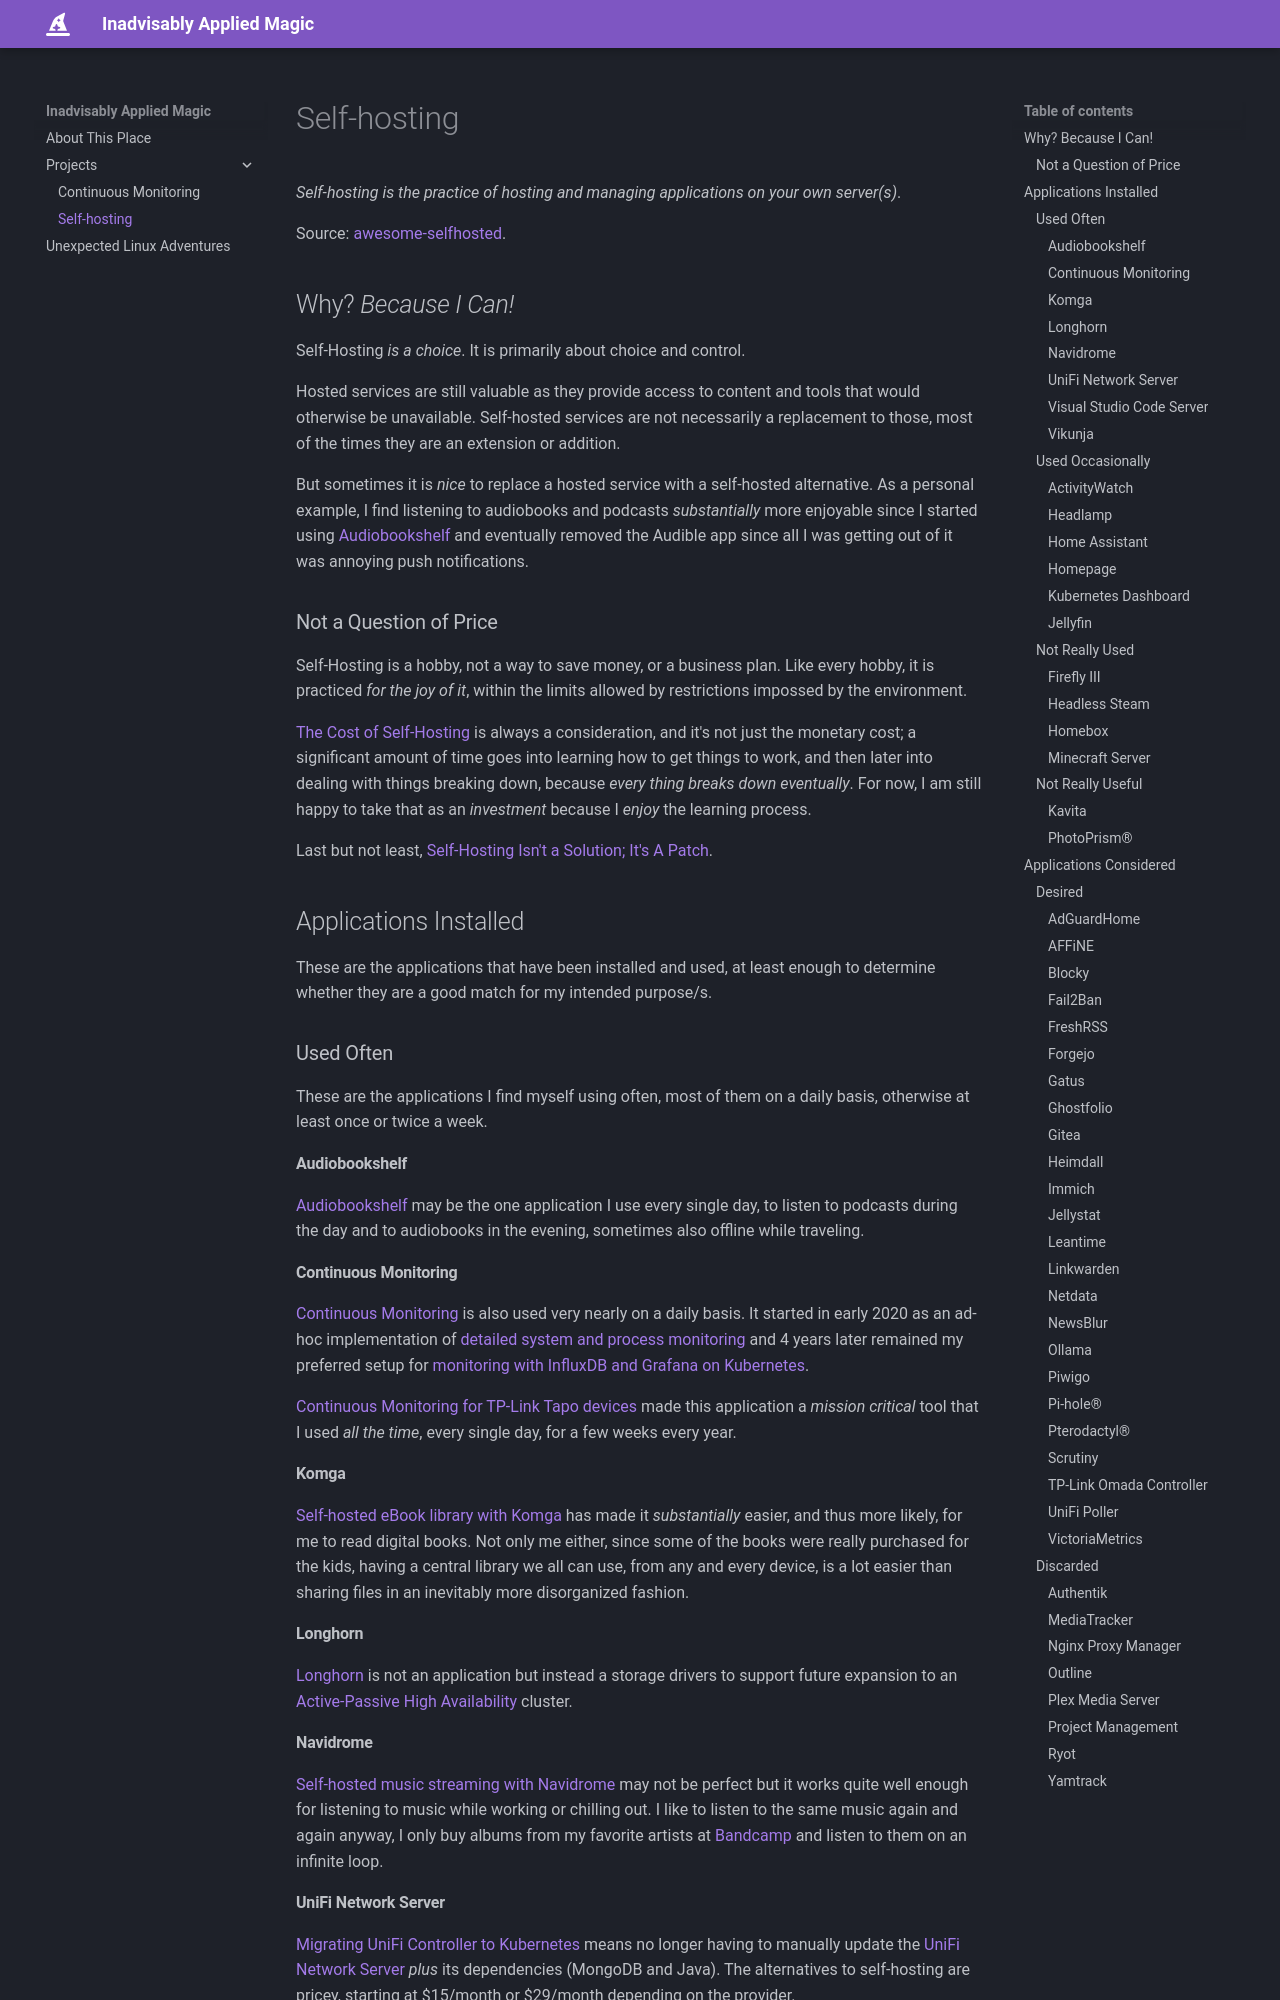

repository: stibbons1990/hex · page: projects/self-hosting/index.html · generator: jekyll

---
title: Self-hosting
hide:
  - footer
---

*Self-hosting is the practice of hosting and managing applications on your own server(s)*.

Source: [awesome-selfhosted](https://github.com/awesome-selfhosted/awesome-selfhosted).

## Why? *Because I Can!*

Self-Hosting *is a choice*. It is primarily about choice and control.

Hosted services are still valuable as they provide access to content and tools that would
otherwise be unavailable. Self-hosted services are not necessarily a replacement to those,
most of the times they are an extension or addition.

But sometimes it is *nice* to replace a hosted service with a self-hosted alternative. As
a personal example, I find listening to audiobooks and podcasts *substantially* more
enjoyable since I started using [Audiobookshelf](#audiobookshelf) and eventually removed
the Audible app since all I was getting out of it was annoying push notifications.

### Not a Question of Price

Self-Hosting is a hobby, not a way to save money, or a business plan. Like every hobby,
it is practiced *for the joy of it*, within the limits allowed by restrictions impossed by
the environment.

[The Cost of Self-Hosting](https://kevquirk.com/blog/the-cost-of-self-hosting) is always
a consideration, and it's not just the monetary cost; a significant amount of time goes
into learning how to get things to work, and then later into dealing with things breaking
down, because *every thing breaks down eventually*. For now, I am still happy to take that
as an *investment* because I *enjoy* the learning process.

Last but not least,
[Self-Hosting Isn't a Solution; It's A Patch](https://matduggan.com/self-hosting-isnt-a-solution-its-a-patch/).

## Applications Installed

These are the applications that have been installed and used, at least enough to
determine whether they are a good match for my intended purpose/s.

### Used Often

These are the applications I find myself using often, most of them on a daily basis,
otherwise at least once or twice a week.

#### Audiobookshelf

[Audiobookshelf](../blog/posts/2024-02-28-audiobookshelf-on-kubernetes.md)
may be the one application I use every single day, to listen to podcasts during the day
and to audiobooks in the evening, sometimes also offline while traveling.

#### Continuous Monitoring

[Continuous Monitoring](conmon.md) is also used very nearly on a daily basis.
It started in early 2020 as an ad-hoc implementation of
[detailed system and process monitoring](../blog/posts/2020-03-21-detailed-system-and-process-monitoring.md)
and 4 years later remained my preferred setup for
[monitoring with InfluxDB and Grafana on Kubernetes](../blog/posts/2024-04-20-monitoring-with-influxdb-and-grafana-on-kubernetes.md).

[Continuous Monitoring for TP-Link Tapo devices](../blog/posts/2024-12-28-continuous-monitoring-for-tp-link-tapo-devices.md)
made this application a *mission critical* tool that I used *all the time*,
every single day, for a few weeks every year.

#### Komga

[Self-hosted eBook library with Komga](../blog/posts/2024-05-26-self-hosted-ebook-library-with-komga.md)
has made it *substantially* easier, and thus more likely, for me to read digital books.
Not only me either, since some of the books were really purchased for the kids, having a
central library we all can use, from any and every device, is a lot easier than sharing
files in an inevitably more disorganized fashion.

#### Longhorn

[Longhorn](../blog/posts/2026-01-25-migrating-kubernetes-volumes-to-longhorn.md)
is not an application but instead a storage drivers to support future expansion to an
[Active-Passive High Availability](../blog/posts/2026-01-25-migrating-kubernetes-volumes-to-longhorn.md#active-active-vs-active-passive)
cluster.

#### Navidrome

[Self-hosted music streaming with Navidrome](../blog/posts/2024-10-26-self-hosted-music-streaming-with-navidrome.md)
may not be perfect but it works quite well enough for listening to music while working or
chilling out. I like to listen to the same music again and again anyway, I only buy
albums from my favorite artists at [Bandcamp](https://bandcamp.com/) and listen to them
on an infinite loop.

#### UniFi Network Server

[Migrating UniFi Controller to Kubernetes](../blog/posts/2024-12-31-migrating-unifi-controller-to-kubernetes.md)
means no longer having to manually update the
[UniFi Network Server](https://ui.com/download/releases/network-server)
*plus* its dependencies (MongoDB and Java). The alternatives to self-hosting are pricey,
starting at $15/month or $29/month depending on the provider.

The *legacy* UniFi Network Server has been replaced with the **UniFi OS Server** for
[Self-Hosting UniFi](https://help.ui.com/hc/en-us/articles/34210126298775-Self-Hosting-UniFi).
[This presents challenges](https://share.google/aimode/072DXnYssRWDW6vyL) for a
Kubernetes environment, since the **UniFi OS Server** is designed to run with direct
access to the host's network.

[UniFi OS Server on Docker](https://www.reddit.com/r/Ubiquiti/comments/1rp6yw3/unifi_os_server_on_docker/)
is possible by either deploying the Docker image from
[lemker/unifi-os-server](https://github.com/lemker/unifi-os-server)
or the [ConnorsApps/unifi-os-helm](https://github.com/ConnorsApps/unifi-os-helm)
Helm chart that organizes components differently.

Either way, UniFi OS Server releases seem to bundle much older versions of the
Network application, e.g. 
[UniFi OS Server 5.0.6](https://community.ui.com/releases/UniFi-OS-Server-5-0-6/27e08ff9-377c-4ffe-a67b-8c138d7faae1)
comes wiith UniFi Network **9.5.21**, while the cluster is already running 10.1.89.
